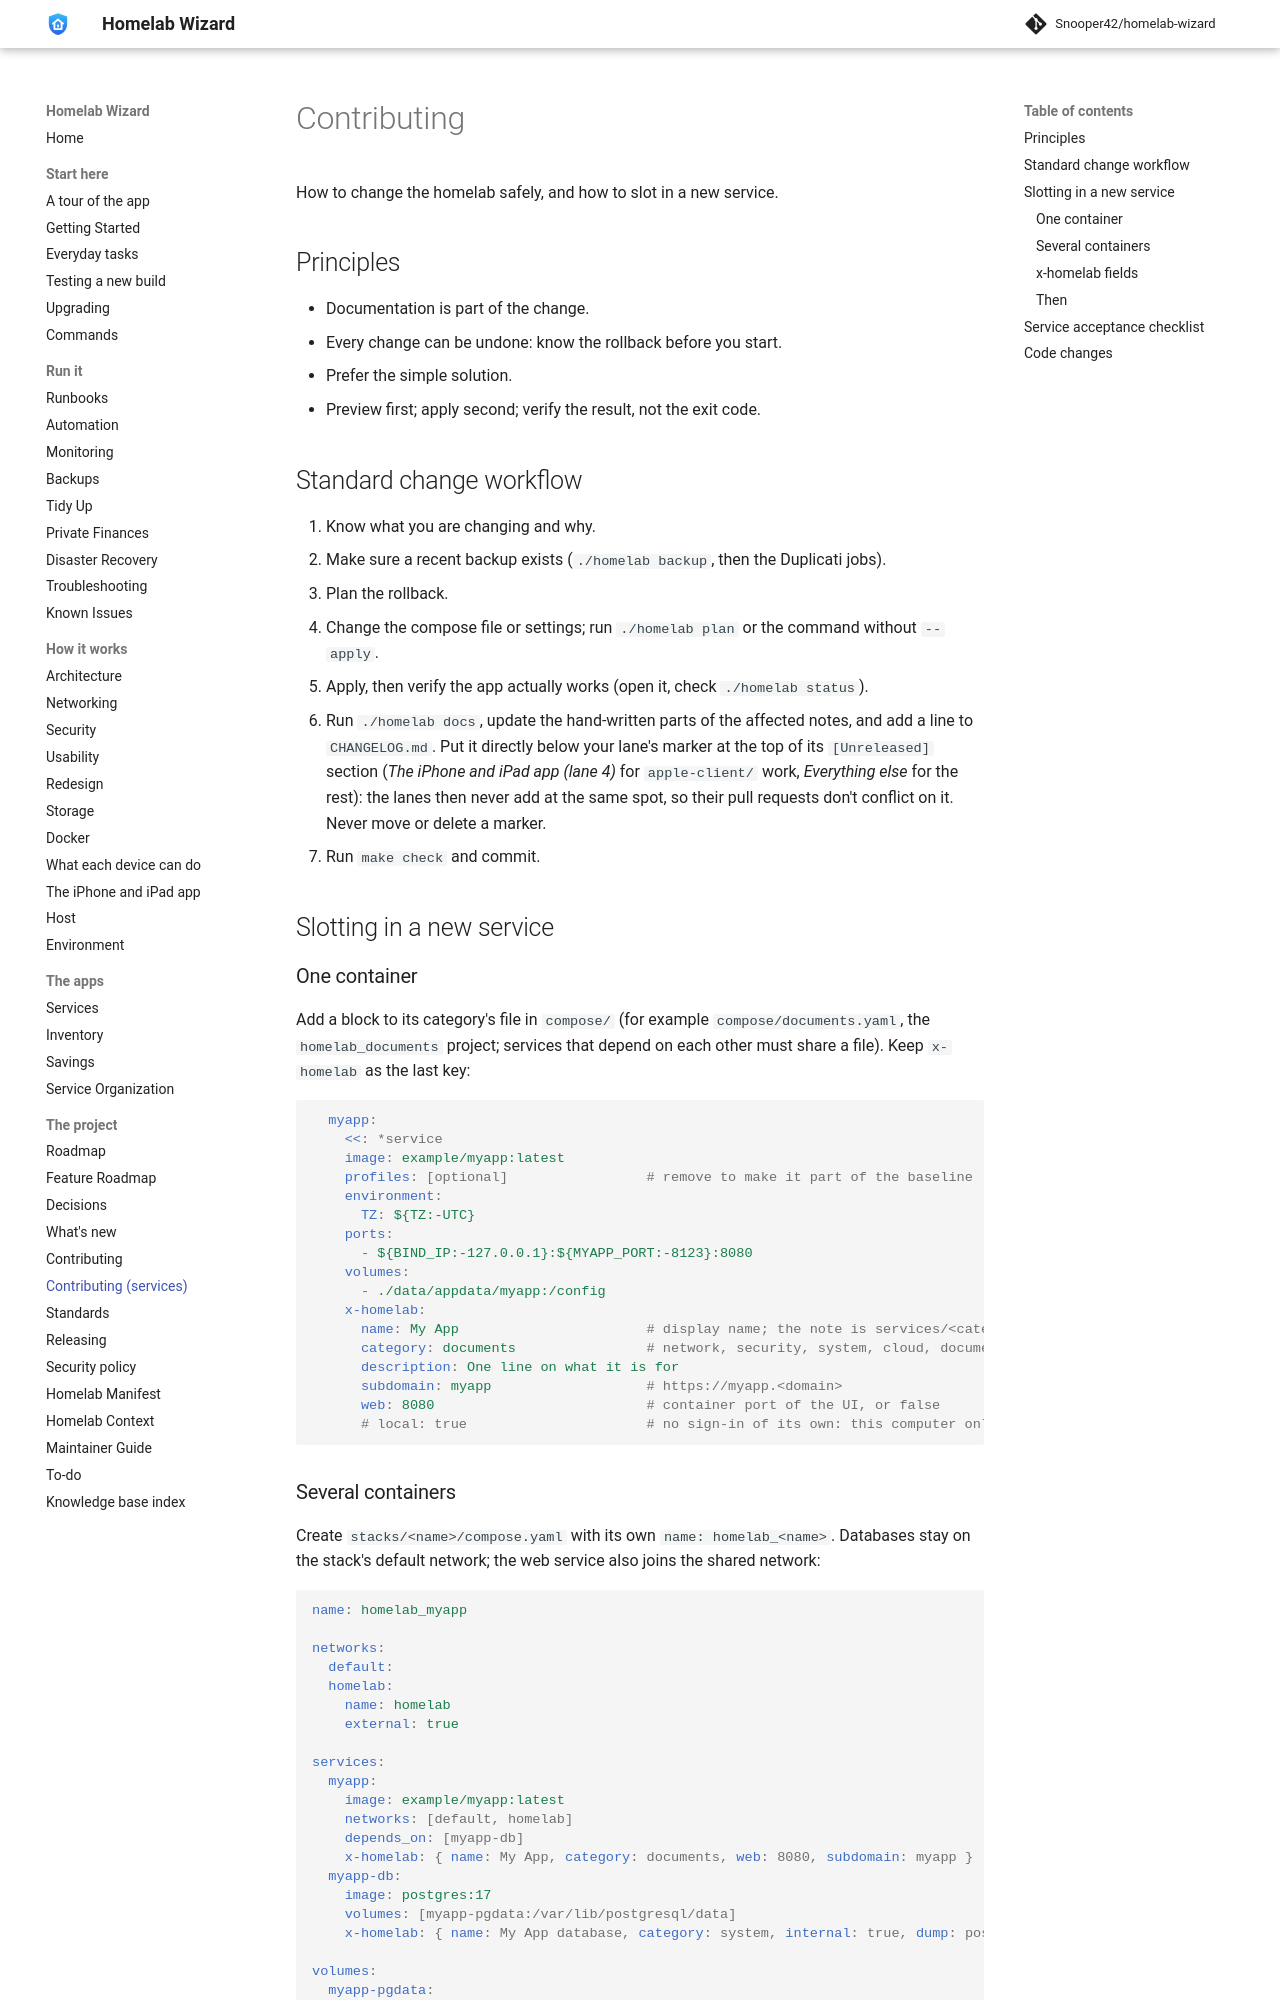

repository: Snooper42/homelab-wizard · page: docs/Contributing/index.html · generator: mkdocs

---
version: 0.17.0
---

# Contributing

How to change the homelab safely, and how to slot in a new service.

## Principles

- Documentation is part of the change.
- Every change can be undone: know the rollback before you start.
- Prefer the simple solution.
- Preview first; apply second; verify the result, not the exit code.

## Standard change workflow

1. Know what you are changing and why.
2. Make sure a recent backup exists (`./homelab backup`, then the Duplicati jobs).
3. Plan the rollback.
4. Change the compose file or settings; run `./homelab plan` or the command without `--apply`.
5. Apply, then verify the app actually works (open it, check `./homelab status`).
6. Run `./homelab docs`, update the hand-written parts of the affected notes, and add a line to `CHANGELOG.md`. Put it directly below your lane's marker at the top of its `[Unreleased]` section (*The iPhone and iPad app (lane 4)* for `apple-client/` work, *Everything else* for the rest): the lanes then never add at the same spot, so their pull requests don't conflict on it. Never move or delete a marker.
7. Run `make check` and commit.

## Slotting in a new service

### One container

Add a block to its category's file in `compose/` (for example `compose/documents.yaml`, the `homelab_documents` project; services that depend on each other must share a file). Keep `x-homelab` as the last key:

```yaml
  myapp:
    <<: *service
    image: example/myapp:latest
    profiles: [optional]                 # remove to make it part of the baseline
    environment:
      TZ: ${TZ:-UTC}
    ports:
      - ${BIND_IP:-127.0.0.1}:${MYAPP_PORT:-8123}:8080
    volumes:
      - ./data/appdata/myapp:/config
    x-homelab:
      name: My App                       # display name; the note is services/<category>/My App.md
      category: documents                # network, security, system, cloud, documents, finance, media, media-automation, household
      description: One line on what it is for
      subdomain: myapp                   # https://myapp.<domain>
      web: 8080                          # container port of the UI, or false
      # local: true                      # no sign-in of its own: this computer only, no tailnet or domain address
```

### Several containers

Create `stacks/<name>/compose.yaml` with its own `name: homelab_<name>`. Databases stay on the stack's default network; the web service also joins the shared network:

```yaml
name: homelab_myapp

networks:
  default:
  homelab:
    name: homelab
    external: true

services:
  myapp:
    image: example/myapp:latest
    networks: [default, homelab]
    depends_on: [myapp-db]
    x-homelab: { name: My App, category: documents, web: 8080, subdomain: myapp }
  myapp-db:
    image: postgres:17
    volumes: [myapp-pgdata:/var/lib/postgresql/data]
    x-homelab: { name: My App database, category: system, internal: true, dump: postgres }

volumes:
  myapp-pgdata:
```

Use `../../appdata/<name>/...` for bind mounts so data sits next to the other stacks' data.
